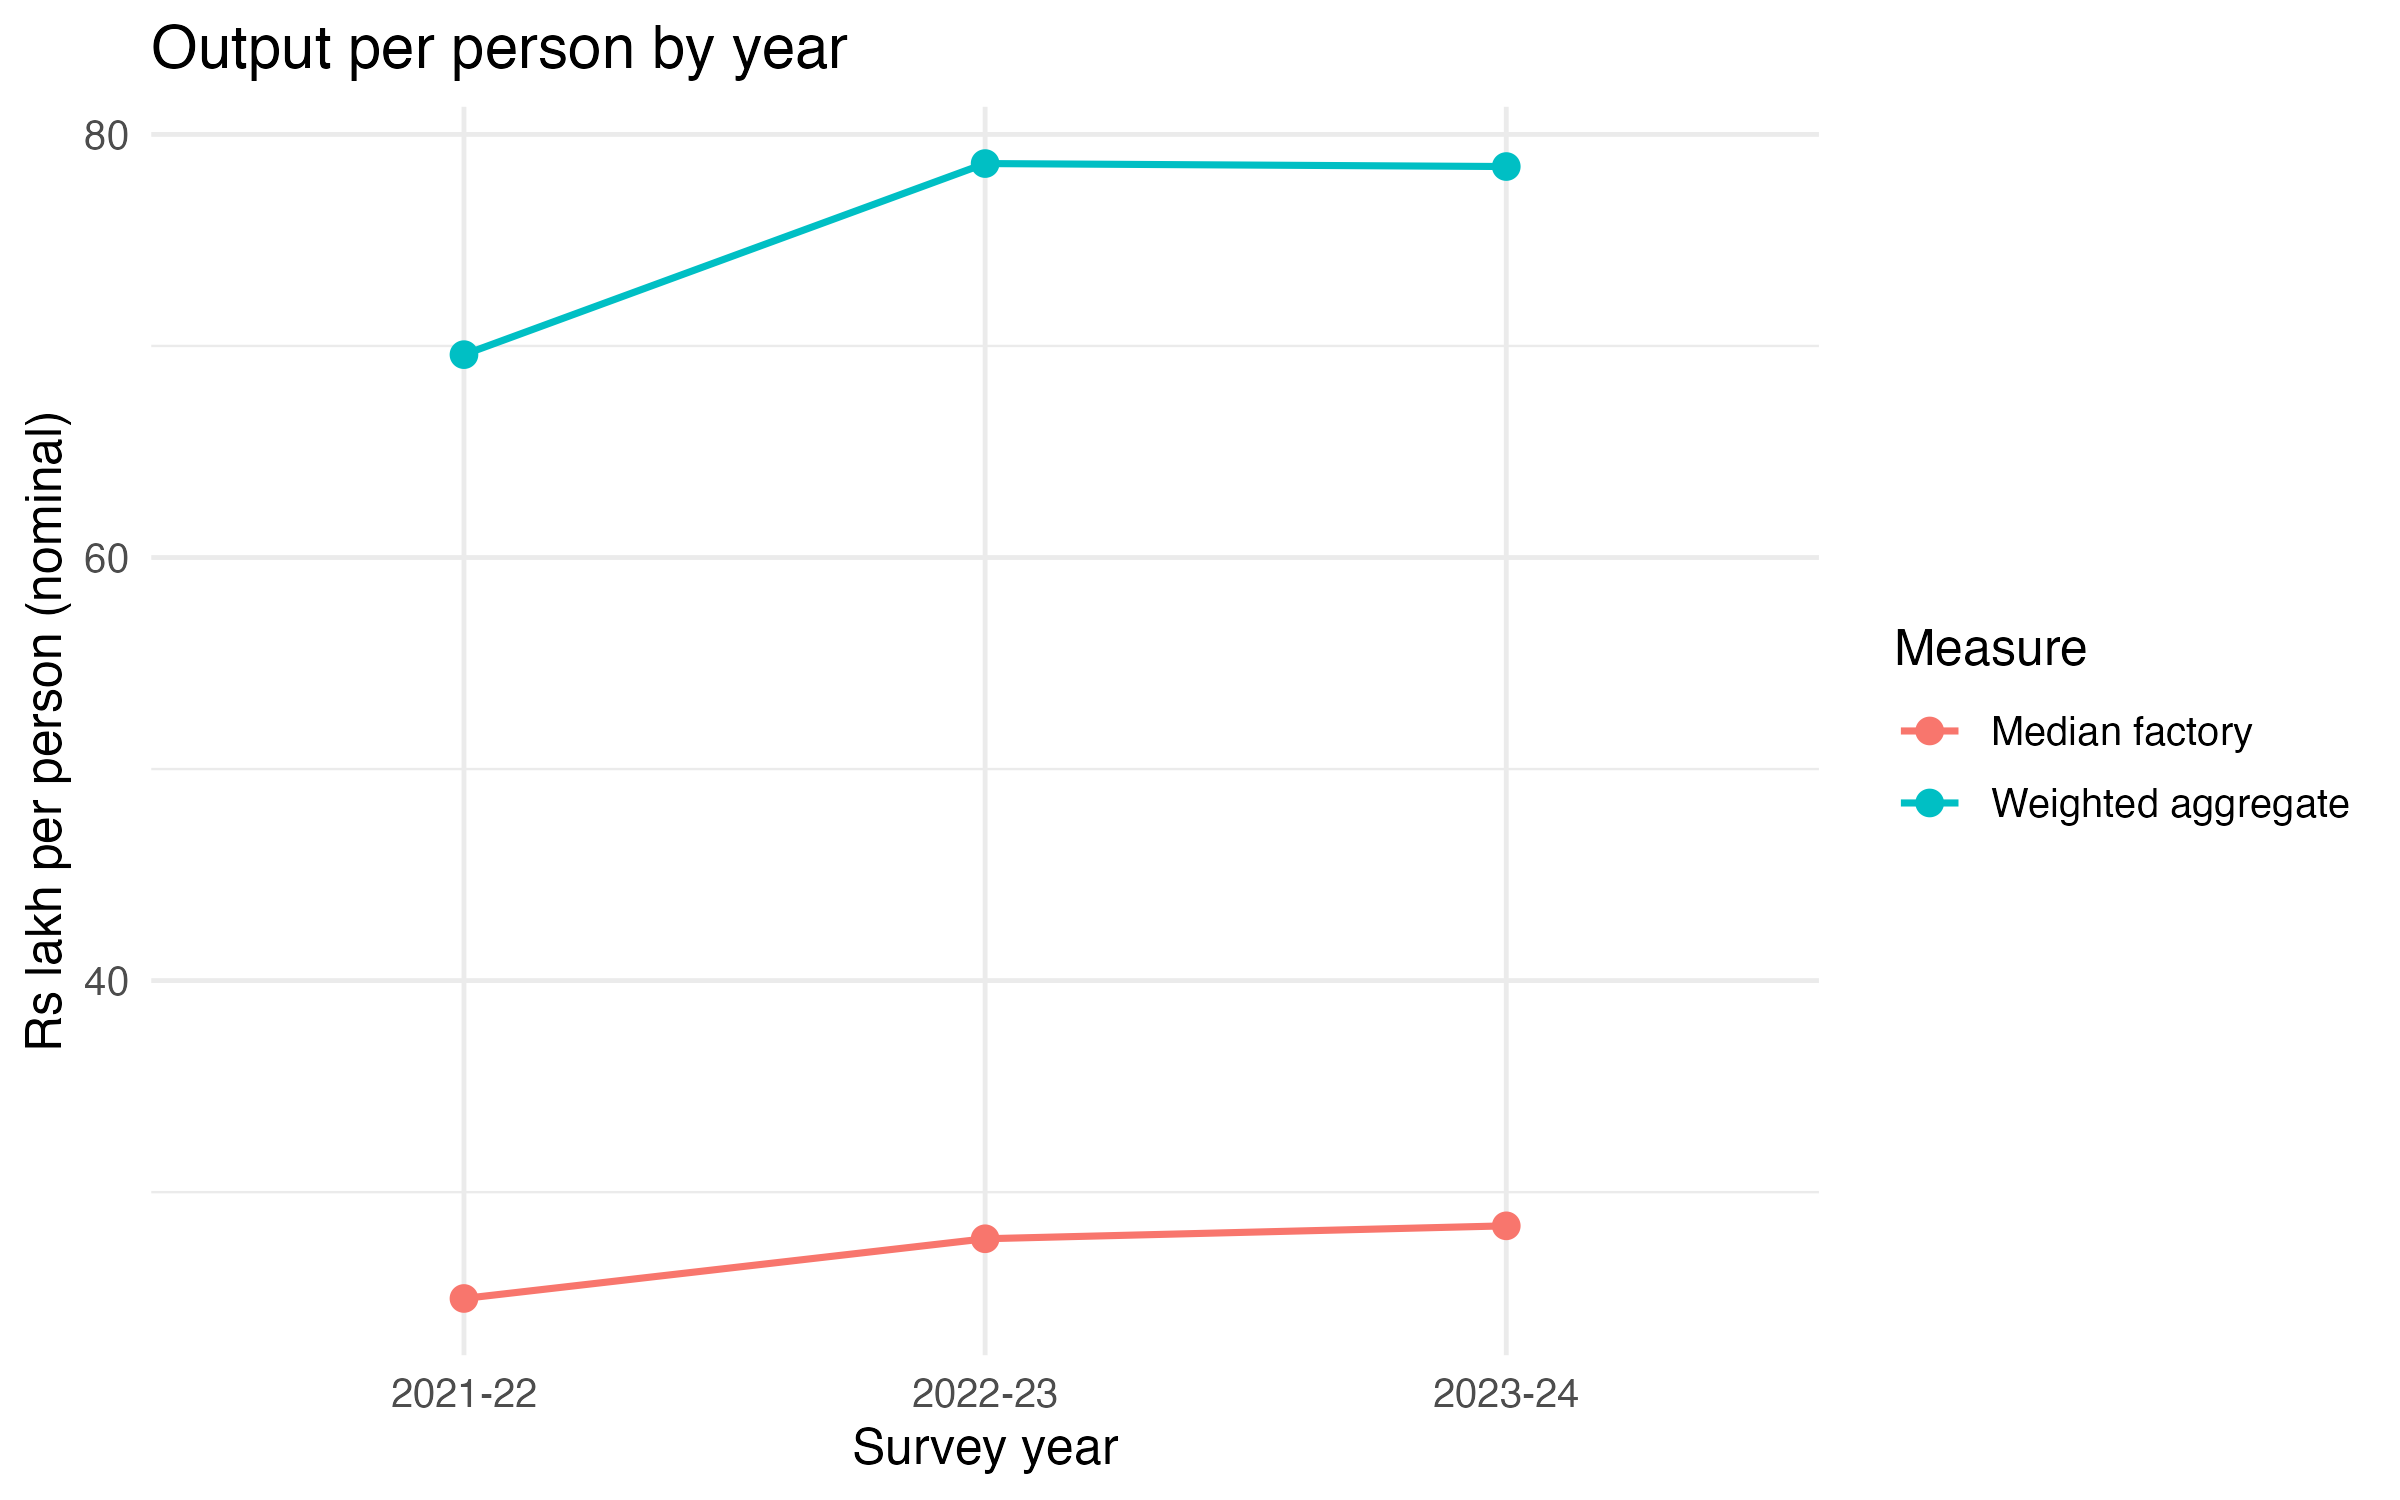

The table this chart was drawn from, first rows:
year, median_output_lakh, weighted_output_lakh
2021-22, 24.97, 69.59
2022-23, 27.8, 78.62
2023-24, 28.41, 78.48
